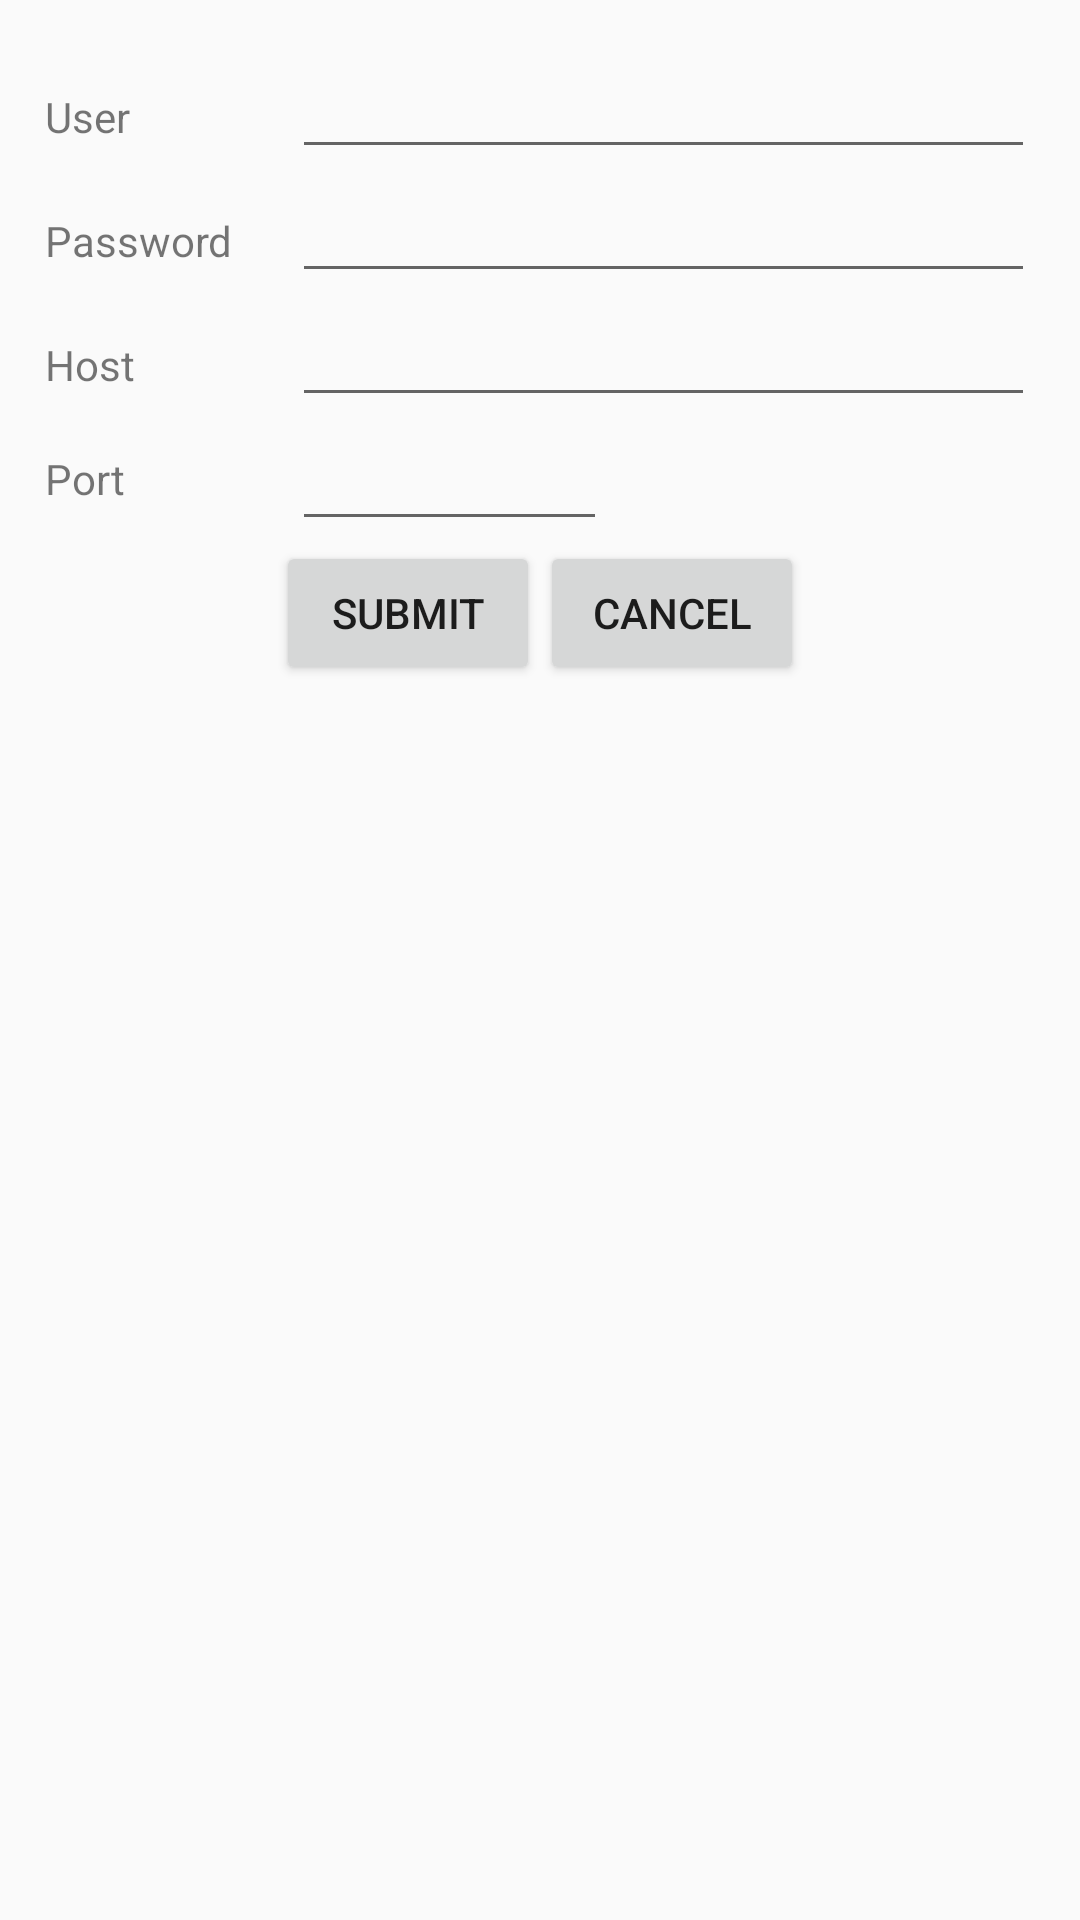

Here is an Android app screen rendered from its layout file. Give the layout XML and the strings, colors and styles it references.
<!-- AndroidManifest.xml: application theme AppTheme -->
<!-- res/layout/pop_up_saved_ssh.xml -->
<?xml version="1.0" encoding="utf-8"?>
<LinearLayout xmlns:android="http://schemas.android.com/apk/res/android"
    xmlns:tools="http://schemas.android.com/tools"
    android:layout_width="match_parent"
    android:layout_height="match_parent"
    android:orientation="vertical"
    android:padding="15dp">

    <LinearLayout
        android:layout_width="match_parent"
        android:layout_height="wrap_content"
        android:orientation="horizontal">

        <TextView
            android:layout_width="0dp"
            android:layout_height="wrap_content"
            android:layout_weight="0.25"
            android:text="@string/Input_User" />

        <EditText
            android:id="@+id/ET_User"
            android:layout_width="0dp"
            android:layout_height="wrap_content"
            android:layout_weight="0.75"
            android:ems="10"
            android:inputType="text" />
    </LinearLayout>

    <LinearLayout
        android:layout_width="match_parent"
        android:layout_height="wrap_content"
        android:orientation="horizontal">

        <TextView
            android:layout_width="0dp"
            android:layout_height="wrap_content"
            android:layout_weight="0.25"
            android:text="@string/Input_Password" />

        <EditText
            android:id="@+id/ET_Password"
            android:layout_width="0dp"
            android:layout_height="wrap_content"
            android:layout_weight="0.75"
            android:ems="10"
            android:inputType="textPassword" />
    </LinearLayout>

    <LinearLayout
        android:layout_width="match_parent"
        android:layout_height="wrap_content"
        android:orientation="horizontal">

        <TextView
            android:layout_width="0dp"
            android:layout_height="wrap_content"
            android:layout_weight="0.25"
            android:text="@string/Input_Host" />

        <EditText
            android:id="@+id/ET_Host"
            android:layout_width="0dp"
            android:layout_height="wrap_content"
            android:layout_weight="0.75"
            android:ems="10"
            android:inputType="phone" />
    </LinearLayout>

    <LinearLayout
        android:layout_width="match_parent"
        android:layout_height="wrap_content"
        android:orientation="horizontal">

        <TextView
            android:layout_width="0dp"
            android:layout_height="wrap_content"
            android:layout_gravity="center_vertical"
            android:layout_weight="0.25"
            android:text="@string/Input_Port" />

        <LinearLayout
            android:layout_width="0dp"
            android:layout_height="wrap_content"
            android:layout_weight="0.75"
            android:orientation="horizontal">

            <EditText
                android:id="@+id/ET_Port"
                android:layout_width="wrap_content"
                android:layout_height="wrap_content"
                android:ems="5"
                android:inputType="number" />
        </LinearLayout>
    </LinearLayout>

    <LinearLayout
        android:layout_width="match_parent"
        android:layout_height="wrap_content"
        android:orientation="horizontal">

        <LinearLayout
            android:layout_width="0dp"
            android:layout_height="wrap_content"
            android:layout_weight="0.75"
            android:gravity="center_horizontal"
            android:orientation="horizontal">

            <Button
                android:id="@+id/btnSubmit"
                android:layout_width="wrap_content"
                android:layout_height="wrap_content"
                android:ems="5"
                android:text="@string/submit" />

            <Button
                android:id="@+id/btnCancel"
                android:layout_width="wrap_content"
                android:layout_height="wrap_content"
                android:ems="5"
                android:text="@string/cancel" />
        </LinearLayout>
    </LinearLayout>

</LinearLayout>
<!-- resources referenced by this layout -->
<resources>
  <string name="Input_Host">Host</string>
  <string name="Input_Password">Password</string>
  <string name="Input_Port">Port</string>
  <string name="Input_User">User</string>
  <string name="cancel">Cancel</string>
  <string name="submit">Submit</string>
  <style name="AppTheme" parent="Theme.AppCompat.Light.NoActionBar">
          
          <item name="colorPrimary">@color/colorPrimary</item>
          <item name="colorPrimaryDark">@color/colorPrimaryDark</item>
          <item name="colorAccent">@color/colorAccent</item>
      </style>
  <color name="colorPrimary">#28343b</color>
  <color name="colorPrimaryDark">#192126</color>
  <color name="colorAccent">#4EBBF7</color>
</resources>
